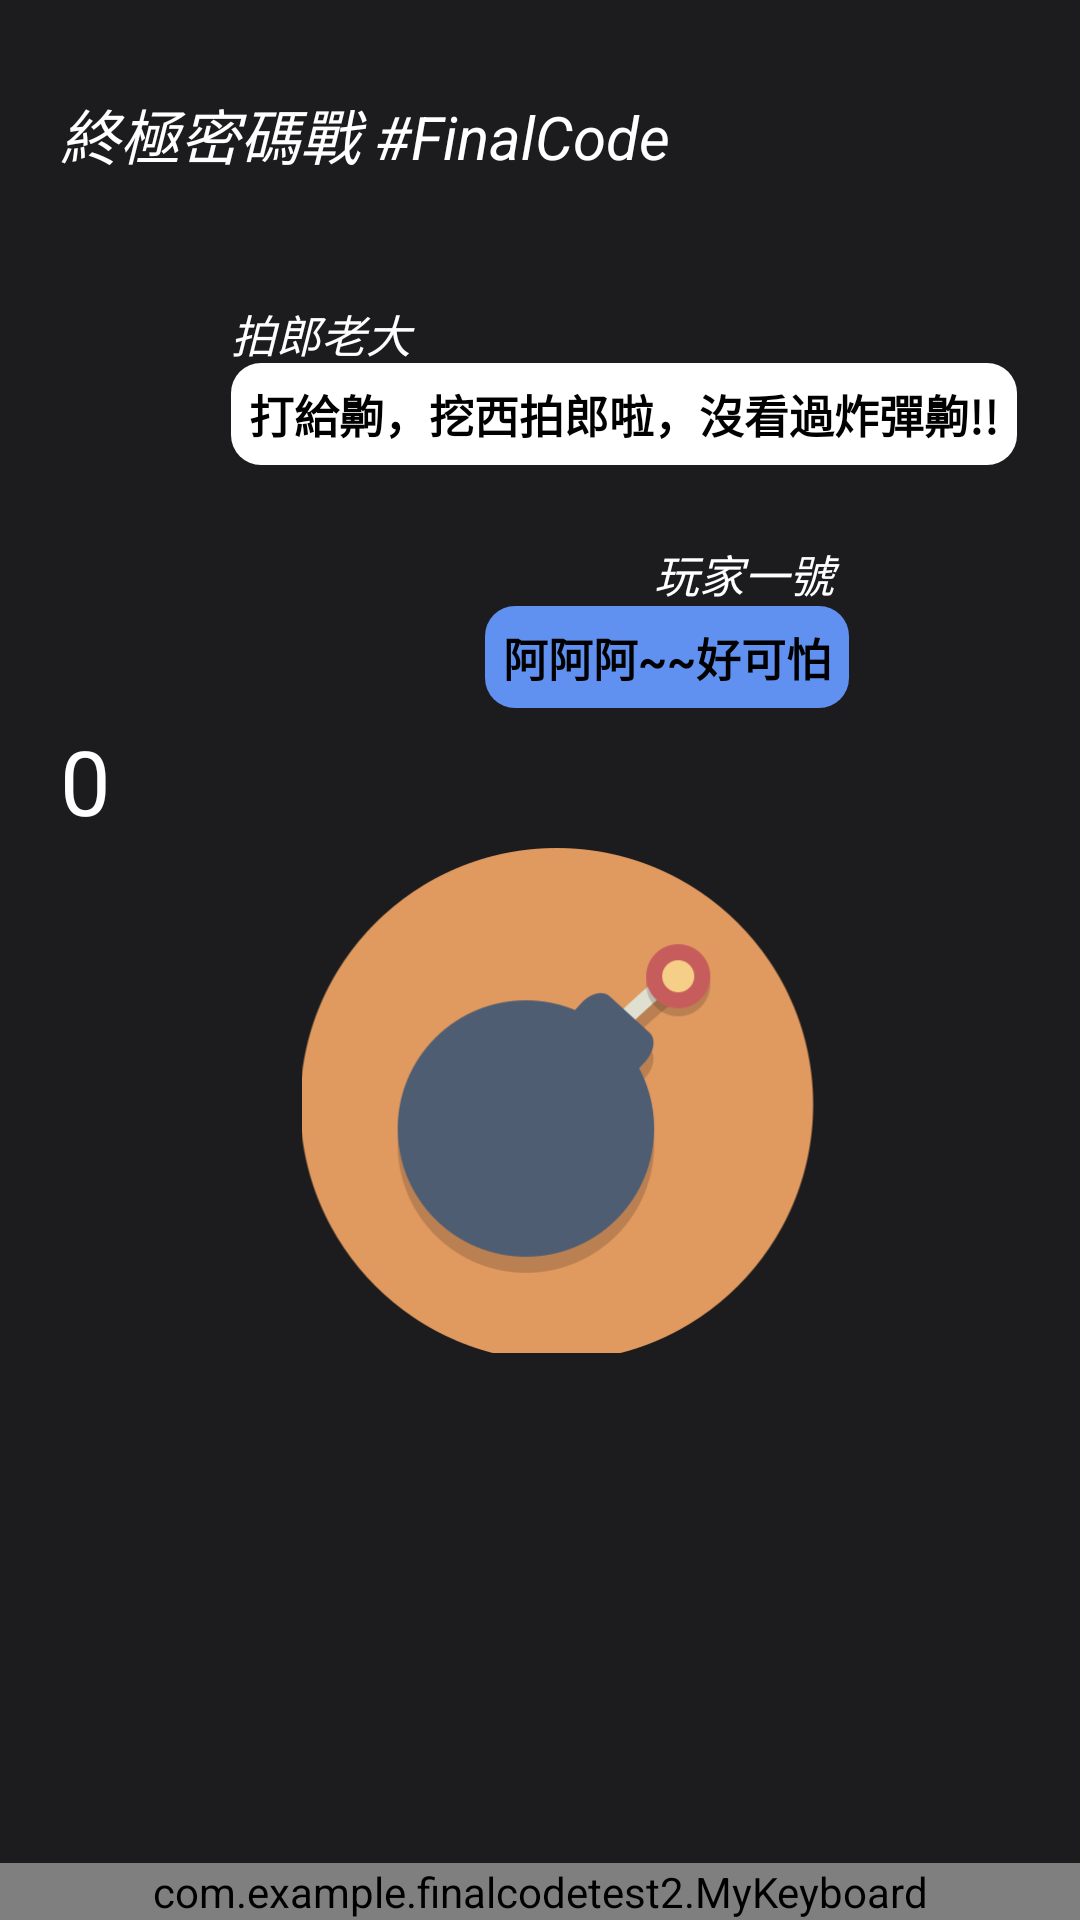

Produce the Android XML layout that renders to this screen, including the resource entries it uses.
<!-- AndroidManifest.xml: application theme Theme.AppCompat.Light.NoActionBar -->
<!-- res/layout/activity_main.xml -->
<?xml version="1.0" encoding="utf-8"?>
<RelativeLayout
    xmlns:android="http://schemas.android.com/apk/res/android"
    xmlns:app="http://schemas.android.com/apk/res-auto"
    xmlns:tools="http://schemas.android.com/tools"
    android:layout_width="match_parent"
    android:layout_height="match_parent"
    android:background="#1C1C1E"
    tools:context="com.example.finalcodetest2.MainActivity">

    <TextView
        android:id="@+id/tv_title"
        android:layout_width="340dp"
        android:layout_height="wrap_content"
        android:layout_alignParentTop="true"
        android:layout_marginStart="20dp"
        android:layout_marginTop="30dp"
        android:text="@string/title"
        android:textColor="@color/white"
        android:textSize="20sp"
        android:textStyle="italic" />

    

    <TextView
        android:id="@+id/tv_cheatMode"
        android:layout_width="118dp"
        android:layout_height="wrap_content"
        android:layout_alignParentStart="true"
        android:layout_alignParentTop="true"
        android:layout_marginStart="20dp"
        android:layout_marginTop="240dp"
        android:text="@string/cheatMode"
        android:textColor="@color/white"
        android:textSize="30sp" />

    <ImageView
        android:id="@+id/iv_badGuyImg"
        android:layout_width="50dp"
        android:layout_height="50dp"
        android:layout_alignParentStart="true"
        android:layout_alignParentTop="true"
        android:layout_marginStart="20dp"
        android:layout_marginTop="105dp"
        android:scaleType="centerInside"
        app:srcCompat="@mipmap/luchador_man_wrestler_icon" />

    <TextView
        android:id="@+id/tv_badGuyName"
        android:layout_width="96dp"
        android:layout_height="wrap_content"
        android:layout_alignParentStart="true"
        android:layout_alignParentTop="true"
        android:layout_marginStart="77dp"
        android:layout_marginTop="100dp"
        android:text="@string/playerBadGuy"
        android:textColor="@color/white"
        android:textSize="15sp"
        android:textStyle="italic" />

    <TextView
        android:id="@+id/tv_badGuySay"
        android:layout_width="wrap_content"
        android:layout_height="wrap_content"
        android:layout_alignParentStart="true"
        android:layout_alignParentTop="true"
        android:layout_marginStart="77dp"
        android:layout_marginTop="121dp"
        android:background="@drawable/dialog_shape"
        android:backgroundTint="#FFFFFF"
        android:padding="6dp"
        android:text="@string/badGuySay"
        android:textColor="@color/black"
        android:textSize="15sp"
        android:textStyle="bold" />
    

    
    <ImageView
        android:id="@+id/iv_player1Img"
        android:layout_width="50dp"
        android:layout_height="50dp"
        android:layout_alignParentTop="true"
        android:layout_alignParentEnd="true"
        android:layout_marginTop="185dp"
        android:layout_marginEnd="20dp"
        android:scaleType="centerInside"
        app:srcCompat="@mipmap/man_hat_icon"
        android:visibility="visible"/>

    <TextView
        android:id="@+id/tv_player1Name"
        android:layout_width="72dp"
        android:layout_height="wrap_content"
        android:layout_alignParentTop="true"
        android:layout_alignParentEnd="true"
        android:layout_marginTop="180dp"
        android:layout_marginEnd="70dp"
        android:text="@string/player1Name"
        android:textColor="@color/white"
        android:textSize="15sp"
        android:textStyle="italic"
        android:visibility="visible"/>

    <TextView
        android:id="@+id/tv_player1Say"
        android:layout_width="wrap_content"
        android:layout_height="wrap_content"
        android:layout_alignParentTop="true"
        android:layout_alignParentEnd="true"
        android:layout_marginTop="202dp"
        android:layout_marginEnd="77dp"
        android:background="@drawable/dialog_shape"
        android:backgroundTint="#6090F0"
        android:padding="6dp"
        android:text="@string/player1Say"
        android:textColor="@color/black"
        android:textSize="15sp"
        android:textStyle="bold"
        android:visibility="visible"/>
    

    
    <ImageView
        android:id="@+id/iv_player2Img"
        android:layout_width="50dp"
        android:layout_height="50dp"
        android:layout_alignParentTop="true"
        android:layout_alignParentEnd="true"
        android:layout_marginTop="185dp"
        android:layout_marginEnd="20dp"
        android:scaleType="centerInside"
        app:srcCompat="@mipmap/woman_portrait_woman_icon"
        android:visibility="invisible"/>

    <TextView
        android:id="@+id/tv_player2Name"
        android:layout_width="72dp"
        android:layout_height="wrap_content"
        android:layout_alignParentTop="true"
        android:layout_alignParentEnd="true"
        android:layout_marginTop="180dp"
        android:layout_marginEnd="70dp"
        android:text="@string/player2Name"
        android:textColor="@color/white"
        android:textSize="15sp"
        android:textStyle="italic"
        android:visibility="invisible"/>

    <TextView
        android:id="@+id/tv_player2Say"
        android:layout_width="wrap_content"
        android:layout_height="wrap_content"
        android:layout_alignParentTop="true"
        android:layout_alignParentEnd="true"
        android:layout_marginTop="202dp"
        android:layout_marginEnd="77dp"
        android:background="@drawable/dialog_shape"
        android:backgroundTint="#F54B6F"
        android:padding="6dp"
        android:text="@string/player2Say"
        android:textColor="@color/black"
        android:textSize="15sp"
        android:textStyle="bold"
        android:visibility="invisible"/>
    

    
    <ImageView
        android:id="@+id/iv_bomb"
        android:layout_width="172dp"
        android:layout_height="171dp"
        android:layout_alignParentStart="true"
        android:layout_alignParentTop="true"
        android:layout_marginStart="100dp"
        android:layout_marginTop="280dp"
        app:srcCompat="@mipmap/bomb_explosive_icon" />

    <EditText
        android:id="@+id/et_inputNumber"
        android:layout_width="75dp"
        android:layout_height="wrap_content"
        android:layout_alignParentStart="true"
        android:layout_alignParentTop="true"
        android:layout_marginStart="141dp"
        android:layout_marginTop="335dp"
        android:background="@null"
        android:padding="5dp"
        android:text=""
        android:textColor="@color/white"
        android:textSize="50sp"
        android:textStyle="italic"
        android:clickable="false"/>
    

    <com.example.finalcodetest2.MyKeyboard
        android:id="@+id/keyboard"
        android:layout_width="match_parent"
        android:layout_height="wrap_content"
        android:layout_alignParentBottom="true"
        android:background="#000000"
        android:orientation="vertical" />

</RelativeLayout>
<!-- resources referenced by this layout -->
<resources>
  <!-- drawable dialog_shape (drawable) -->
  <?xml version="1.0" encoding="utf-8"?>
  <shape xmlns:android="http://schemas.android.com/apk/res/android"
      android:shape="rectangle">
      <corners
          android:radius="10dp" />
      <solid android:color="#6C51B8" />
  </shape>
  <!-- mipmap bomb_explosive_icon: png bitmap (mipmap-hdpi, 19900 bytes) -->
  <string name="badGuySay">打給齁，挖西拍郎啦，沒看過炸彈齁!!</string>
  <string name="cheatMode">0</string>
  <string name="player1Name">玩家一號</string>
  <string name="player1Say">阿阿阿~~好可怕</string>
  <string name="player2Name">玩家二號</string>
  <string name="player2Say">喔不~~壓力山大!!!</string>
  <string name="playerBadGuy">拍郎老大</string>
  <string name="title">終極密碼戰  #FinalCode</string>
  <!-- not gathered from this repository: default colours our renderer supplied (Android Studio template values) -->
  <color name="black">#FF000000</color>
  <color name="white">#FFFFFFFF</color>
</resources>
